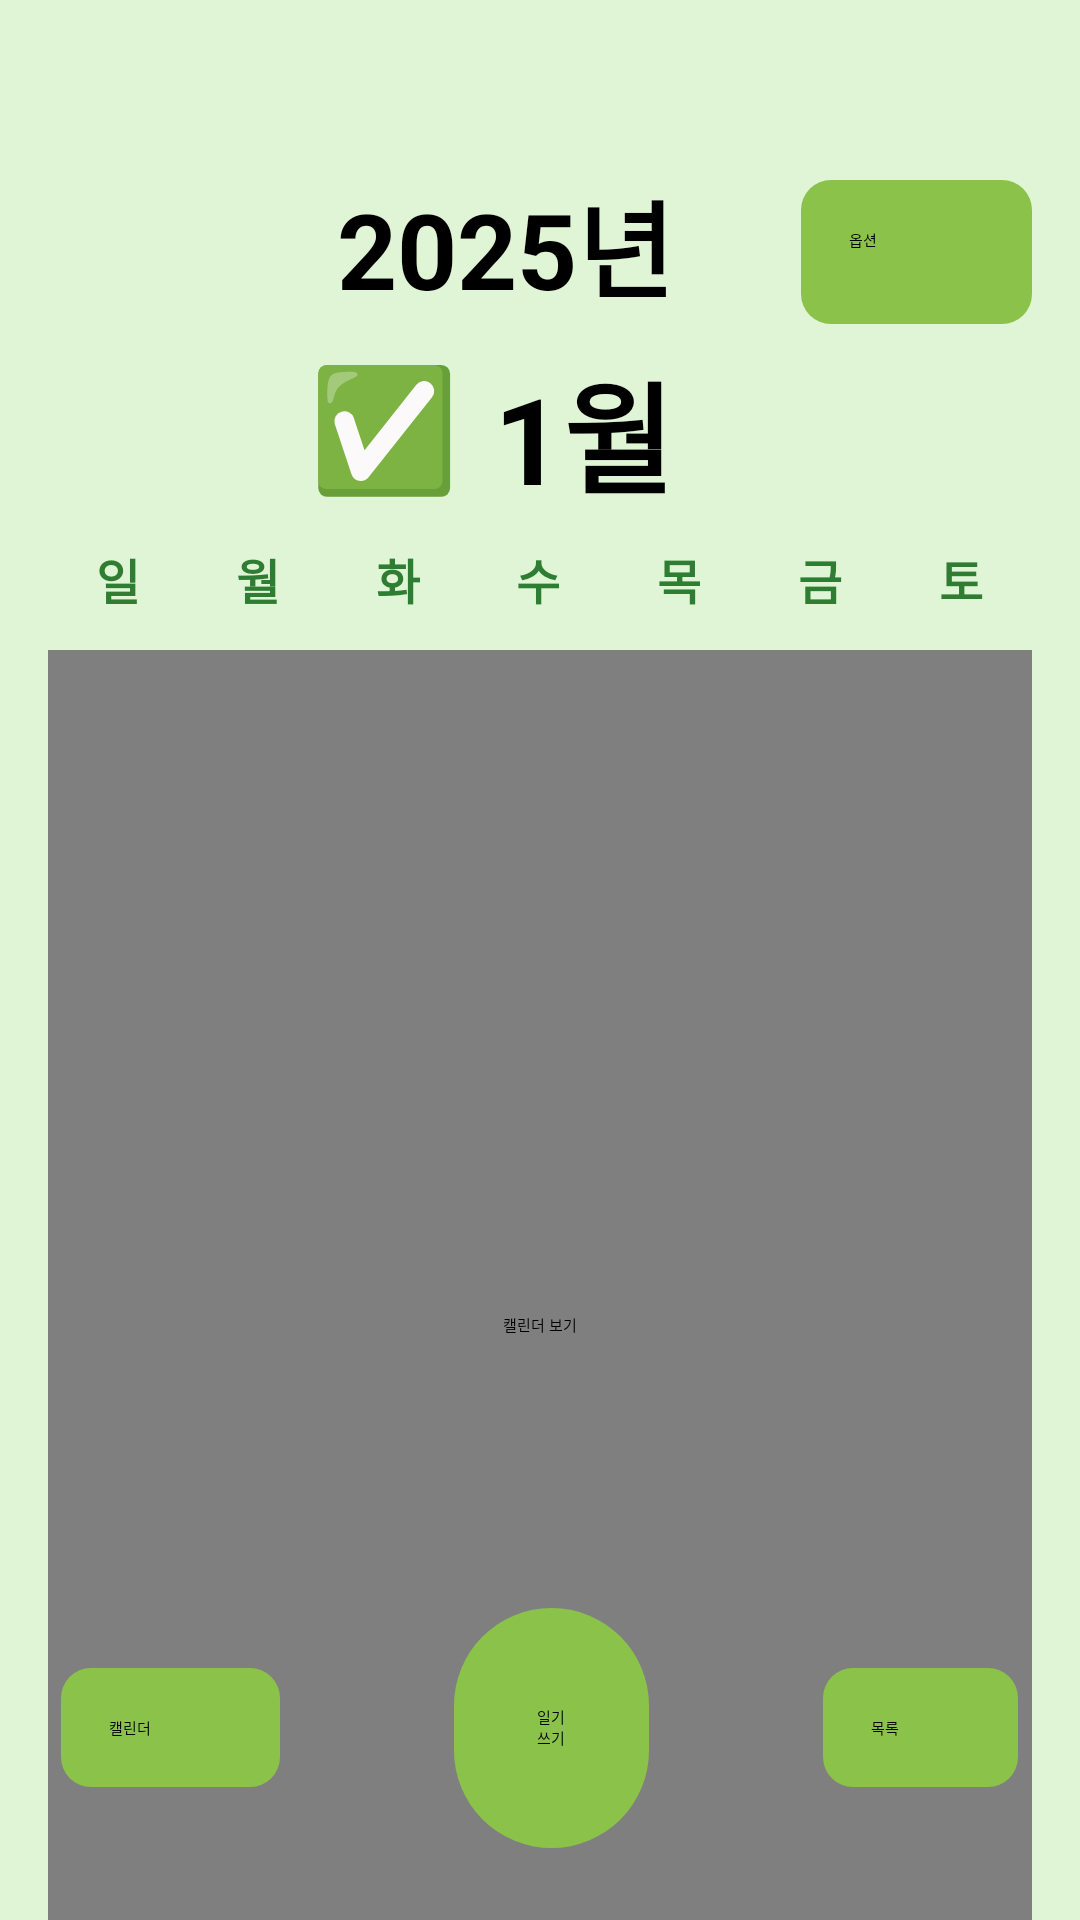

Reconstruct the res/layout file that produces this screen, plus the resources it refers to.
<!-- AndroidManifest.xml: application theme Theme.Term_project -->
<!-- res/layout/activity_main.xml -->
<?xml version="1.0" encoding="utf-8"?>
<androidx.constraintlayout.widget.ConstraintLayout
    xmlns:android="http://schemas.android.com/apk/res/android"
    xmlns:app="http://schemas.android.com/apk/res-auto"
    xmlns:tools="http://schemas.android.com/tools"
    android:layout_width="match_parent"
    android:layout_height="match_parent"
    android:background="#DFF5D5"
    tools:context=".MainActivity">

    
    <Button
        android:id="@+id/btnOption"
        android:layout_width="77dp"
        android:layout_height="48dp"
        android:layout_marginTop="60dp"
        android:layout_marginEnd="16dp"
        android:background="@drawable/rounded_button_v2"
        android:minWidth="48dp"
        android:minHeight="48dp"
        android:text="@string/btn_option"
        android:textColor="#000000"
        app:backgroundTint="@null"
        app:layout_constraintEnd_toEndOf="parent"
        app:layout_constraintTop_toTopOf="parent" />

    
    <TextView
        android:id="@+id/txtYear"
        android:layout_width="wrap_content"
        android:layout_height="wrap_content"
        android:layout_marginTop="56dp"
        android:text="@string/year_2025"
        android:textColor="#000000"
        android:textSize="35sp"
        android:textStyle="bold"
        app:layout_constraintEnd_toStartOf="@id/btnOption"
        app:layout_constraintHorizontal_bias="0.727"
        app:layout_constraintStart_toStartOf="parent"
        app:layout_constraintTop_toTopOf="parent" />

    
    
    <LinearLayout
        android:id="@+id/emotionMonthLayout"
        android:layout_width="wrap_content"
        android:layout_height="wrap_content"
        android:layout_marginTop="8dp"
        android:orientation="horizontal"
        app:layout_constraintEnd_toEndOf="parent"
        app:layout_constraintHorizontal_bias="0.431"
        app:layout_constraintStart_toStartOf="parent"
        app:layout_constraintTop_toBottomOf="@id/txtYear">

        
        <Button
            android:id="@+id/btnMainEmotion"
            android:layout_width="wrap_content"
            android:layout_height="wrap_content"
            android:layout_marginEnd="12dp"
            android:background="@android:color/transparent"
            android:text="@string/emoji_smile"
            android:textSize="40sp"
            android:textColor="#000000"
            android:minWidth="0dp"
            android:minHeight="0dp"
            android:padding="0dp" />

        
        <TextView
            android:id="@+id/txtMonth"
            android:layout_width="wrap_content"
            android:layout_height="wrap_content"
            android:layout_gravity="center_vertical"
            android:text="@string/month_january"
            android:textSize="40sp"
            android:textStyle="bold" />
    </LinearLayout>


    
    <LinearLayout
        android:id="@+id/weekdaysHeader"
        android:layout_width="match_parent"
        android:layout_height="wrap_content"
        android:orientation="horizontal"
        android:layout_marginStart="16dp"
        android:layout_marginEnd="16dp"
        android:layout_marginTop="8dp"
        android:weightSum="7"
        android:gravity="center"
        app:layout_constraintTop_toBottomOf="@id/emotionMonthLayout"
        app:layout_constraintStart_toStartOf="parent"
        app:layout_constraintEnd_toEndOf="parent">

        <TextView
            android:layout_width="0dp"
            android:layout_height="wrap_content"
            android:layout_weight="1"
            android:gravity="center"
            android:text="일"
            android:textSize="16sp"
            android:textStyle="bold"
            android:textColor="#2E7D32" />

        <TextView
            android:layout_width="0dp"
            android:layout_height="wrap_content"
            android:layout_weight="1"
            android:gravity="center"
            android:text="월"
            android:textSize="16sp"
            android:textStyle="bold"
            android:textColor="#2E7D32" />
        <TextView
            android:layout_width="0dp"
            android:layout_height="wrap_content"
            android:layout_weight="1"
            android:gravity="center"
            android:text="화"
            android:textSize="16sp"
            android:textStyle="bold"
            android:textColor="#2E7D32" />
        <TextView
            android:layout_width="0dp"
            android:layout_height="wrap_content"
            android:layout_weight="1"
            android:gravity="center"
            android:text="수"
            android:textSize="16sp"
            android:textStyle="bold"
            android:textColor="#2E7D32" />
        <TextView
            android:layout_width="0dp"
            android:layout_height="wrap_content"
            android:layout_weight="1"
            android:gravity="center"
            android:text="목"
            android:textSize="16sp"
            android:textStyle="bold"
            android:textColor="#2E7D32" />
        <TextView
            android:layout_width="0dp"
            android:layout_height="wrap_content"
            android:layout_weight="1"
            android:gravity="center"
            android:text="금"
            android:textSize="16sp"
            android:textStyle="bold"
            android:textColor="#2E7D32" />
        <TextView
            android:layout_width="0dp"
            android:layout_height="wrap_content"
            android:layout_weight="1"
            android:gravity="center"
            android:text="토"
            android:textSize="16sp"
            android:textStyle="bold"
            android:textColor="#2E7D32" />
    </LinearLayout>

    
    <com.kizitonwose.calendar.view.CalendarView
        android:id="@+id/calendarView"
        android:layout_width="0dp"
        android:layout_height="450dp"
        android:layout_marginStart="16dp"
        android:layout_marginTop="12dp"
        android:layout_marginEnd="16dp"
        android:contentDescription="@string/watch_cal"
        app:cv_daySize="square"
        app:cv_dayViewResource="@layout/day_view"
        app:layout_constraintEnd_toEndOf="parent"
        app:layout_constraintStart_toStartOf="parent"
        app:layout_constraintTop_toBottomOf="@id/weekdaysHeader" />

    
    <LinearLayout
        android:id="@+id/bottomButtons"
        android:layout_width="0dp"
        android:layout_height="wrap_content"
        android:layout_marginBottom="24dp"
        android:orientation="horizontal"
        android:gravity="center"
        android:weightSum="3"
        style="?android:attr/buttonBarStyle"
        app:layout_constraintBottom_toBottomOf="parent"
        app:layout_constraintStart_toStartOf="parent"
        app:layout_constraintEnd_toEndOf="parent">

        <Button
            android:id="@+id/btnCalendar"
            android:textColor="#000000"
            android:layout_width="0dp"
            android:layout_height="wrap_content"
            android:layout_weight="0.9"
            android:layout_marginEnd="8dp"
            android:background="@drawable/rounded_button_v2"
            app:backgroundTint="@null"
            android:text="@string/btn_calendar" />

        <Button
            android:id="@+id/btnWriteDiary"
            android:background="@drawable/rounded_button"
            android:layout_width="0dp"
            android:layout_height="80dp"
            android:layout_weight="0.8"
            android:textColor="#000000"
            android:layout_marginHorizontal="50dp"
            android:text="@string/btn_write_diary"
            android:gravity="center"
            app:backgroundTint="@null"
            android:textAlignment="center" />

        <Button
            android:id="@+id/btnList"
            android:background="@drawable/rounded_button_v2"
            android:layout_width="0dp"
            android:layout_height="wrap_content"
            android:layout_weight="0.8"
            android:textColor="#000000"
            android:layout_marginStart="8dp"
            app:backgroundTint="@null"
            android:text="@string/btn_list" />
    </LinearLayout>

</androidx.constraintlayout.widget.ConstraintLayout>
<!-- res/layout/day_view.xml (included above) -->
<?xml version="1.0" encoding="utf-8"?>
<TextView xmlns:android="http://schemas.android.com/apk/res/android"
    android:id="@+id/dayText"
    android:layout_width="match_parent"
    android:layout_height="match_parent"
    android:gravity="center"
    android:background="@drawable/day_border"
    android:textColor="#000000"
    android:textSize="16sp"
    />
<!-- resources referenced by this layout -->
<resources>
  <!-- drawable day_border (drawable) -->
  <?xml version="1.0" encoding="utf-8"?>
  <shape xmlns:android="http://schemas.android.com/apk/res/android" android:shape="rectangle">
      <solid android:color="#FFFFE0" />  
      <stroke
          android:width="1dp"
          android:color="#CCCCCC" />   
      <padding android:left="4dp" android:top="4dp" android:right="4dp" android:bottom="4dp"/>
      <corners android:radius="50dp" />   
  </shape>
  <!-- drawable rounded_button (drawable) -->
  <?xml version="1.0" encoding="utf-8"?>
  <shape xmlns:android="http://schemas.android.com/apk/res/android"
  android:shape="rectangle">
  
  <solid android:color="#8BC34A"/>  
  
  <corners android:radius="50dp"/>  
  
  <padding
      android:left="16dp"
      android:top="16dp"
      android:right="16dp"
      android:bottom="16dp"/>
  </shape>
  <!-- drawable rounded_button_v2 (drawable) -->
  <?xml version="1.0" encoding="utf-8"?>
  <shape xmlns:android="http://schemas.android.com/apk/res/android"
      android:shape="rectangle">
  
      <solid android:color="#8BC34A"/>  
  
      <corners android:radius="10dp"/>  
  
      <padding
          android:left="16dp"
          android:top="16dp"
          android:right="16dp"
          android:bottom="16dp"/>
  </shape>
  <string name="btn_calendar">캘린더</string>
  <string name="btn_list">목록</string>
  <string name="btn_option">옵션</string>
  <string name="btn_write_diary">일기\n쓰기</string>
  <string name="emoji_smile">✅</string>
  <string name="month_january">1월</string>
  <string name="watch_cal">캘린더 보기</string>
  <string name="year_2025">2025년</string>
</resources>
